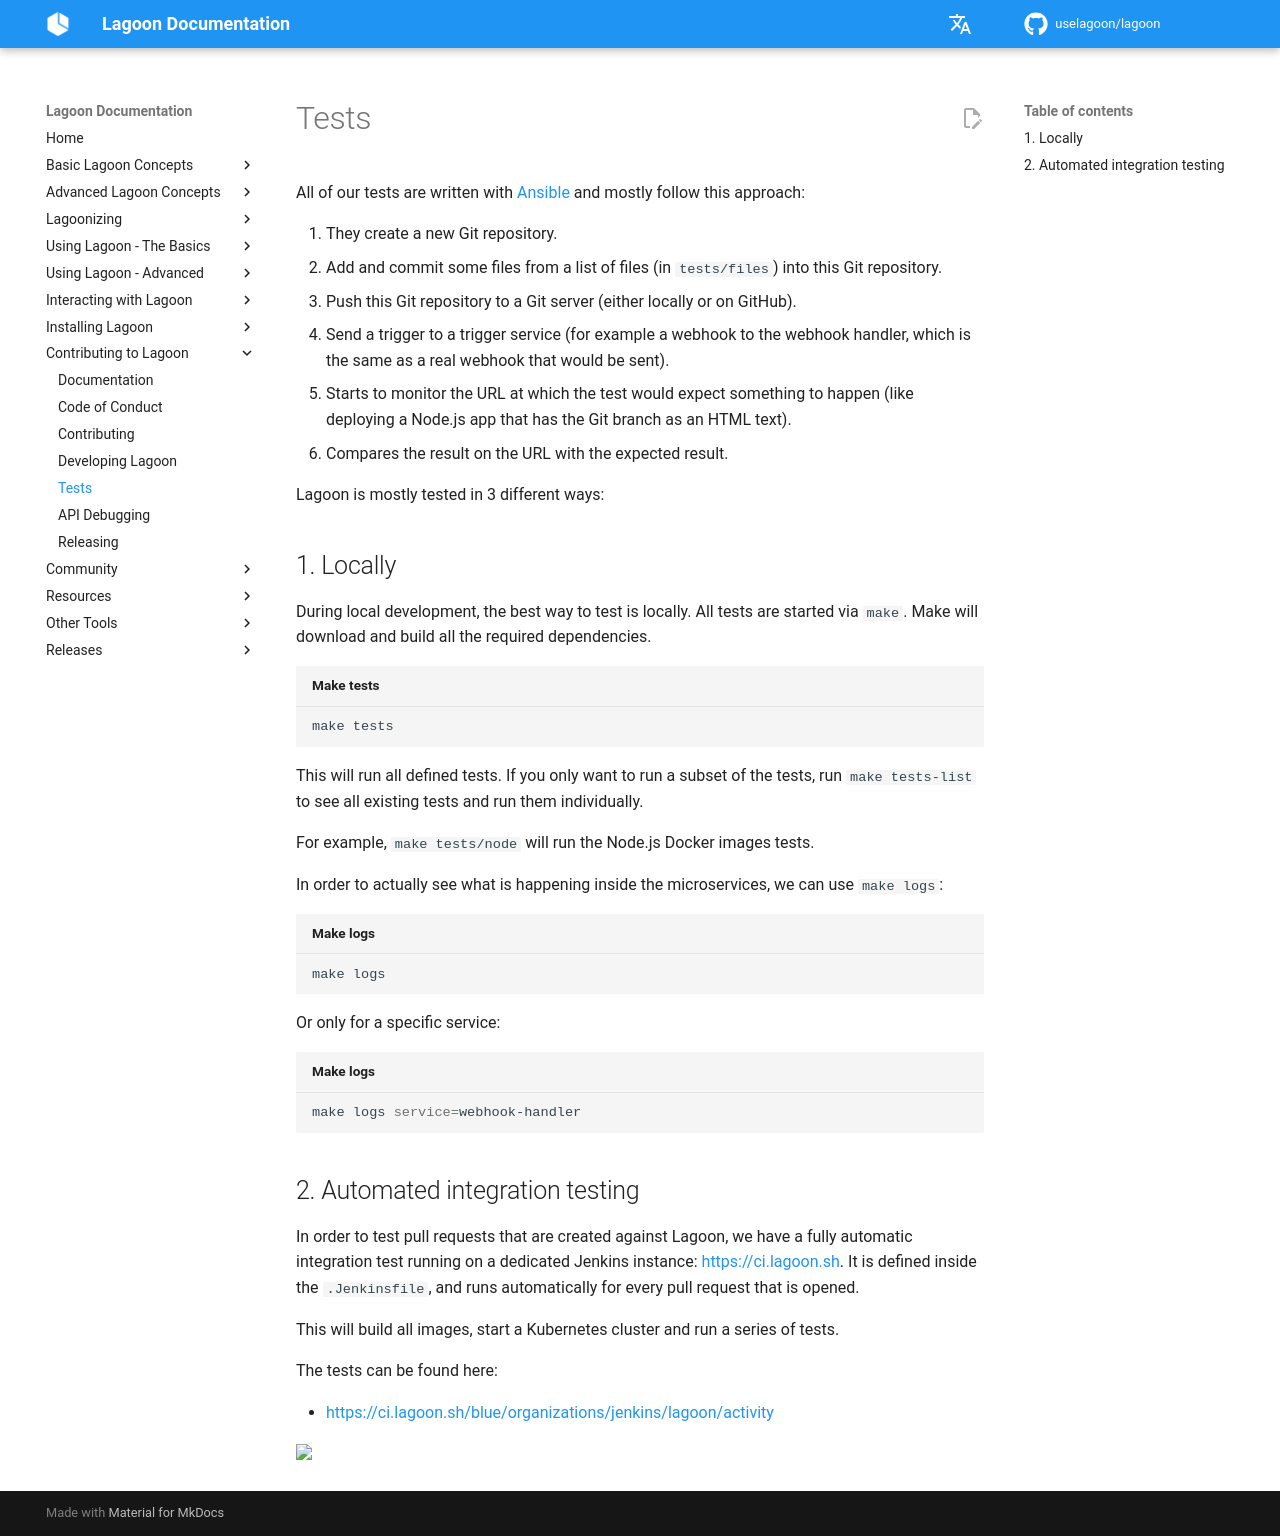

repository: uselagoon/lagoon · page: contributing-to-lagoon/tests/index.html · generator: mkdocs

# Tests

All of our tests are written with [Ansible](https://docs.ansible.com/ansible/latest/index.html) and mostly follow this approach:

1. They create a new Git repository.
2. Add and commit some files from a list of files \(in `tests/files`\) into this Git repository.
3. Push this Git repository to a Git server \(either locally or on GitHub\).
4. Send a trigger to a trigger service \(for example a webhook to the webhook handler, which is the same as a real webhook that would be sent\).
5. Starts to monitor the URL at which the test would expect something to happen \(like deploying a Node.js app that has the Git branch as an HTML text\).
6. Compares the result on the URL with the expected result.

Lagoon is mostly tested in 3 different ways:

## 1. Locally

During local development, the best way to test is locally. All tests are started via `make`. Make will download and build all the required dependencies.

```bash title="Make tests"
make tests
```

This will run all defined tests. If you only want to run a subset of the tests, run `make tests-list` to see all existing tests and run them individually.

For example, `make tests/node` will run the Node.js Docker images tests.

In order to actually see what is happening inside the microservices, we can use `make logs`:

```bash title="Make logs"
make logs
```

Or only for a specific service:

```bash title="Make logs"
make logs service=webhook-handler
```

## 2. Automated integration testing

In order to test pull requests that are created against Lagoon, we have a fully automatic integration test running on a dedicated Jenkins instance: [https://ci.lagoon.sh](https://ci.lagoon.sh). It is defined inside the `.Jenkinsfile`, and runs automatically for every pull request that is opened.

This will build all images, start a Kubernetes cluster and run a series of tests.

The tests can be found here:

<!-- markdown-link-check-disable -->
* [https://ci.lagoon.sh/blue/organizations/jenkins/lagoon/activity](https://ci.lagoon.sh/blue/organizations/jenkins/lagoon/activity)
<!-- markdown-link-check-enable -->
